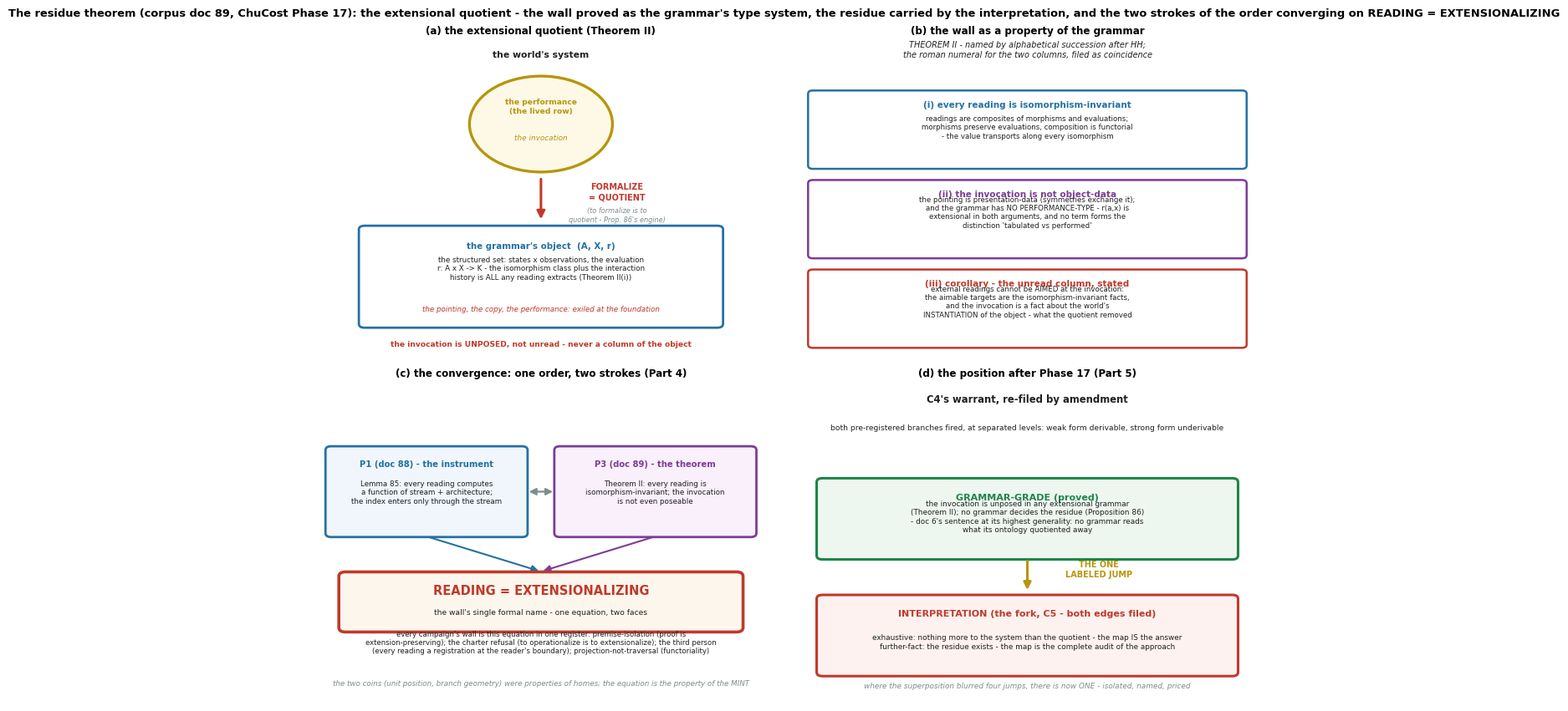

This chart was generated by the following Python code: (Note: this script raises an exception after producing the figure.)
#!/usr/bin/env python3
"""Figure for corpus doc 89 (ChuCost Phase 17, the residue theorem: the
extensional quotient): the quotient itself, Theorem II's clauses, the
convergence of P1 and P3 on the one equation, and C4's warrant re-filed
as one labeled jump. English labels, constrained_layout, house
palette."""
import matplotlib
matplotlib.use("Agg")
import matplotlib.pyplot as plt
import numpy as np
from matplotlib.patches import FancyArrowPatch, Circle, FancyBboxPatch

plt.rcParams["font.sans-serif"] = ["DejaVu Sans"]
plt.rcParams["axes.unicode_minus"] = False

D = "/home/z/my-project/download"

RED, BLUE, GREEN, GRAY, PURPLE = ("#c0392b", "#2471a3", "#1e8449",
                                  "#7f8c8d", "#7d3c98")
ORANGE, GOLD = "#e67e22", "#b7950b"
INK = "#212121"

fig, axes = plt.subplots(2, 2, figsize=(11.6, 8.4), constrained_layout=True)

# ---------------------------------------- (a) the quotient
ax = axes[0, 0]
ax.set_xlim(0, 10)
ax.set_ylim(0, 10)
ax.axis("off")

ax.text(5.0, 9.5, "the world's system", fontsize=7.8, ha="center",
        color=INK, fontweight="bold")
ax.add_patch(Circle((5.0, 7.4), 1.5, fc="#fef9e7", ec=GOLD, lw=2.4))
ax.text(5.0, 7.75, "the performance\n(the lived row)", fontsize=6.6,
        ha="center", color=GOLD, fontweight="bold")
ax.text(5.0, 6.9, "the invocation", fontsize=6.4, ha="center", color=GOLD,
        fontstyle="italic")

ax.add_patch(FancyArrowPatch((5.0, 5.75), (5.0, 4.35),
                             arrowstyle="-|>", mutation_scale=14,
                             color=RED, lw=2.2))
ax.text(6.6, 5.05, "FORMALIZE\n= QUOTIENT", fontsize=7.0, ha="center",
        color=RED, fontweight="bold")
ax.text(6.6, 4.35, "(to formalize is to\nquotient - Prop. 86's engine)",
        fontsize=5.9, ha="center", color=GRAY, fontstyle="italic")

ax.add_patch(FancyBboxPatch((1.3, 1.15), 7.4, 2.95,
                            boxstyle="round,pad=0.12", fc="white",
                            ec=BLUE, lw=2.0))
ax.text(5.0, 3.5, "the grammar's object  (A, X, r)", fontsize=7.4,
        ha="center", color=BLUE, fontweight="bold")
ax.text(5.0, 2.55, "the structured set: states x observations, the evaluation\n"
        "r: A x X -> K - the isomorphism class plus the interaction\n"
        "history is ALL any reading extracts (Theorem II(i))",
        fontsize=6.3, ha="center", color=INK)
ax.text(5.0, 1.55, "the pointing, the copy, the performance: exiled at the "
        "foundation", fontsize=6.3, ha="center", color=RED, fontstyle="italic")
ax.text(5.0, 0.45, "the invocation is UNPOSED, not unread - never a column "
        "of the object", fontsize=6.6, ha="center", color=RED,
        fontweight="bold")
ax.set_title("(a) the extensional quotient (Theorem II)", fontsize=8.6,
             fontweight="bold")

# ---------------------------------------- (b) Theorem II, clause by clause
ax = axes[0, 1]
ax.set_xlim(0, 10)
ax.set_ylim(0, 10)
ax.axis("off")
clauses = [
    (7.35, "(i) every reading is isomorphism-invariant", BLUE,
     "readings are composites of morphisms and evaluations;\n"
     "morphisms preserve evaluations, composition is functorial\n"
     "- the value transports along every isomorphism"),
    (4.55, "(ii) the invocation is not object-data", PURPLE,
     "the pointing is presentation-data (symmetries exchange it);\n"
     "and the grammar has NO PERFORMANCE-TYPE - r(a,x) is\n"
     "extensional in both arguments, and no term forms the\n"
     "distinction 'tabulated vs performed'"),
    (1.75, "(iii) corollary - the unread column, stated", RED,
     "external readings cannot be AIMED at the invocation:\n"
     "the aimable targets are the isomorphism-invariant facts,\n"
     "and the invocation is a fact about the world's\n"
     "INSTANTIATION of the object - what the quotient removed"),
]
for (by, lab, col, sub) in clauses:
    ax.add_patch(FancyBboxPatch((0.5, by - 1.25), 9.0, 2.25,
                                boxstyle="round,pad=0.10",
                                fc="white", ec=col, lw=1.8))
    ax.text(5.0, by + 0.58, lab, fontsize=7.5, ha="center",
            color=col, fontweight="bold")
    ax.text(5.0, by - 0.38, sub, fontsize=6.2, ha="center", color=INK)
ax.text(5.0, 9.5, "THEOREM II - named by alphabetical succession after HH;\n"
        "the roman numeral for the two columns, filed as coincidence",
        fontsize=7.0, ha="center", color=INK, fontstyle="italic")
ax.set_title("(b) the wall as a property of the grammar", fontsize=8.6,
             fontweight="bold")

# ---------------------------------------- (c) the convergence
ax = axes[1, 0]
ax.set_xlim(0, 10)
ax.set_ylim(0, 10)
ax.axis("off")

ax.add_patch(FancyBboxPatch((0.6, 5.3), 4.0, 2.6,
                            boxstyle="round,pad=0.12", fc="#f0f6fc",
                            ec=BLUE, lw=2.0))
ax.text(2.6, 7.4, "P1 (doc 88) - the instrument", fontsize=7.2,
        ha="center", color=BLUE, fontweight="bold")
ax.text(2.6, 6.25, "Lemma 85: every reading computes\na function of stream + "
        "architecture;\nthe index enters only through the stream",
        fontsize=6.3, ha="center", color=INK)
ax.add_patch(FancyBboxPatch((5.4, 5.3), 4.0, 2.6,
                            boxstyle="round,pad=0.12", fc="#f9f0fc",
                            ec=PURPLE, lw=2.0))
ax.text(7.4, 7.4, "P3 (doc 89) - the theorem", fontsize=7.2,
        ha="center", color=PURPLE, fontweight="bold")
ax.text(7.4, 6.25, "Theorem II: every reading is\nisomorphism-invariant; "
        "the invocation\nis not even poseable", fontsize=6.3,
        ha="center", color=INK)
ax.add_patch(FancyArrowPatch((4.7, 6.6), (5.3, 6.6),
                             arrowstyle="<|-|>", mutation_scale=12,
                             color=GRAY, lw=1.6))
ax.add_patch(FancyArrowPatch((2.6, 5.2), (5.0, 4.1),
                             arrowstyle="-|>", mutation_scale=12,
                             color=BLUE, lw=1.5))
ax.add_patch(FancyArrowPatch((7.4, 5.2), (5.0, 4.1),
                             arrowstyle="-|>", mutation_scale=12,
                             color=PURPLE, lw=1.5))
ax.add_patch(FancyBboxPatch((0.9, 2.35), 8.2, 1.6,
                            boxstyle="round,pad=0.14", fc="#fdf6ec",
                            ec=RED, lw=2.6))
ax.text(5.0, 3.4, "READING = EXTENSIONALIZING", fontsize=10.5, ha="center",
        color=RED, fontweight="bold")
ax.text(5.0, 2.75, "the wall's single formal name - one equation, two faces",
        fontsize=6.6, ha="center", color=INK)
ax.text(5.0, 1.55, "every campaign's wall is this equation in one register: "
        "premise-isolation (proof is\nextension-preserving); the charter "
        "refusal (to operationalize is to extensionalize); the third person\n"
        "(every reading a registration at the reader's boundary); "
        "projection-not-traversal (functoriality)", fontsize=6.1,
        ha="center", color=INK)
ax.text(5.0, 0.55, "the two coins (unit position, branch geometry) were "
        "properties of homes; the equation is the property of the MINT",
        fontsize=6.3, ha="center", color=GRAY, fontstyle="italic")
ax.set_title("(c) the convergence: one order, two strokes (Part 4)",
             fontsize=8.6, fontweight="bold")

# ---------------------------------------- (d) the warrant re-filed
ax = axes[1, 1]
ax.set_xlim(0, 10)
ax.set_ylim(0, 10)
ax.axis("off")

ax.add_patch(FancyBboxPatch((0.7, 4.6), 8.6, 2.3,
                            boxstyle="round,pad=0.12", fc="#eef7ef",
                            ec=GREEN, lw=2.2))
ax.text(5.0, 6.35, "GRAMMAR-GRADE (proved)", fontsize=8.0, ha="center",
        color=GREEN, fontweight="bold")
ax.text(5.0, 5.35, "the invocation is unposed in any extensional grammar\n"
        "(Theorem II); no grammar decides the residue (Proposition 86)\n"
        "- doc 6's sentence at its highest generality: no grammar reads\n"
        "what its ontology quotiented away", fontsize=6.4, ha="center",
        color=INK)
ax.add_patch(FancyArrowPatch((5.0, 4.5), (5.0, 3.45),
                             arrowstyle="-|>", mutation_scale=13,
                             color=GOLD, lw=2.2))
ax.text(6.5, 3.95, "THE ONE\nLABELED JUMP", fontsize=7.0, ha="center",
        color=GOLD, fontweight="bold")
ax.add_patch(FancyBboxPatch((0.7, 0.95), 8.6, 2.3,
                            boxstyle="round,pad=0.12", fc="#fdf2f0",
                            ec=RED, lw=2.2))
ax.text(5.0, 2.7, "INTERPRETATION (the fork, C5 - both edges filed)",
        fontsize=8.0, ha="center", color=RED, fontweight="bold")
ax.text(5.0, 1.7, "exhaustive: nothing more to the system than the quotient "
        "- the map IS the answer\nfurther-fact: the residue exists - the map "
        "is the complete audit of the approach", fontsize=6.4,
        ha="center", color=INK)
ax.text(5.0, 0.45, "where the superposition blurred four jumps, there is "
        "now ONE - isolated, named, priced", fontsize=6.4, ha="center",
        color=GRAY, fontstyle="italic")
ax.text(5.0, 9.4, "C4's warrant, re-filed by amendment", fontsize=8.4,
        ha="center", color=INK, fontweight="bold")
ax.text(5.0, 8.55, "both pre-registered branches fired, at separated "
        "levels: weak form derivable, strong form underivable",
        fontsize=6.6, ha="center", color=INK)
ax.set_title("(d) the position after Phase 17 (Part 5)", fontsize=8.6,
             fontweight="bold")

fig.suptitle("The residue theorem (corpus doc 89, ChuCost Phase 17): the "
             "extensional quotient - the wall proved as the grammar's type "
             "system, the residue carried by the interpretation, and the two "
             "strokes of the order converging on READING = EXTENSIONALIZING",
             fontsize=9.4, fontweight="bold")
fig.savefig(f"{D}/residue_figure1.png", dpi=170)
print("wrote", f"{D}/residue_figure1.png")
